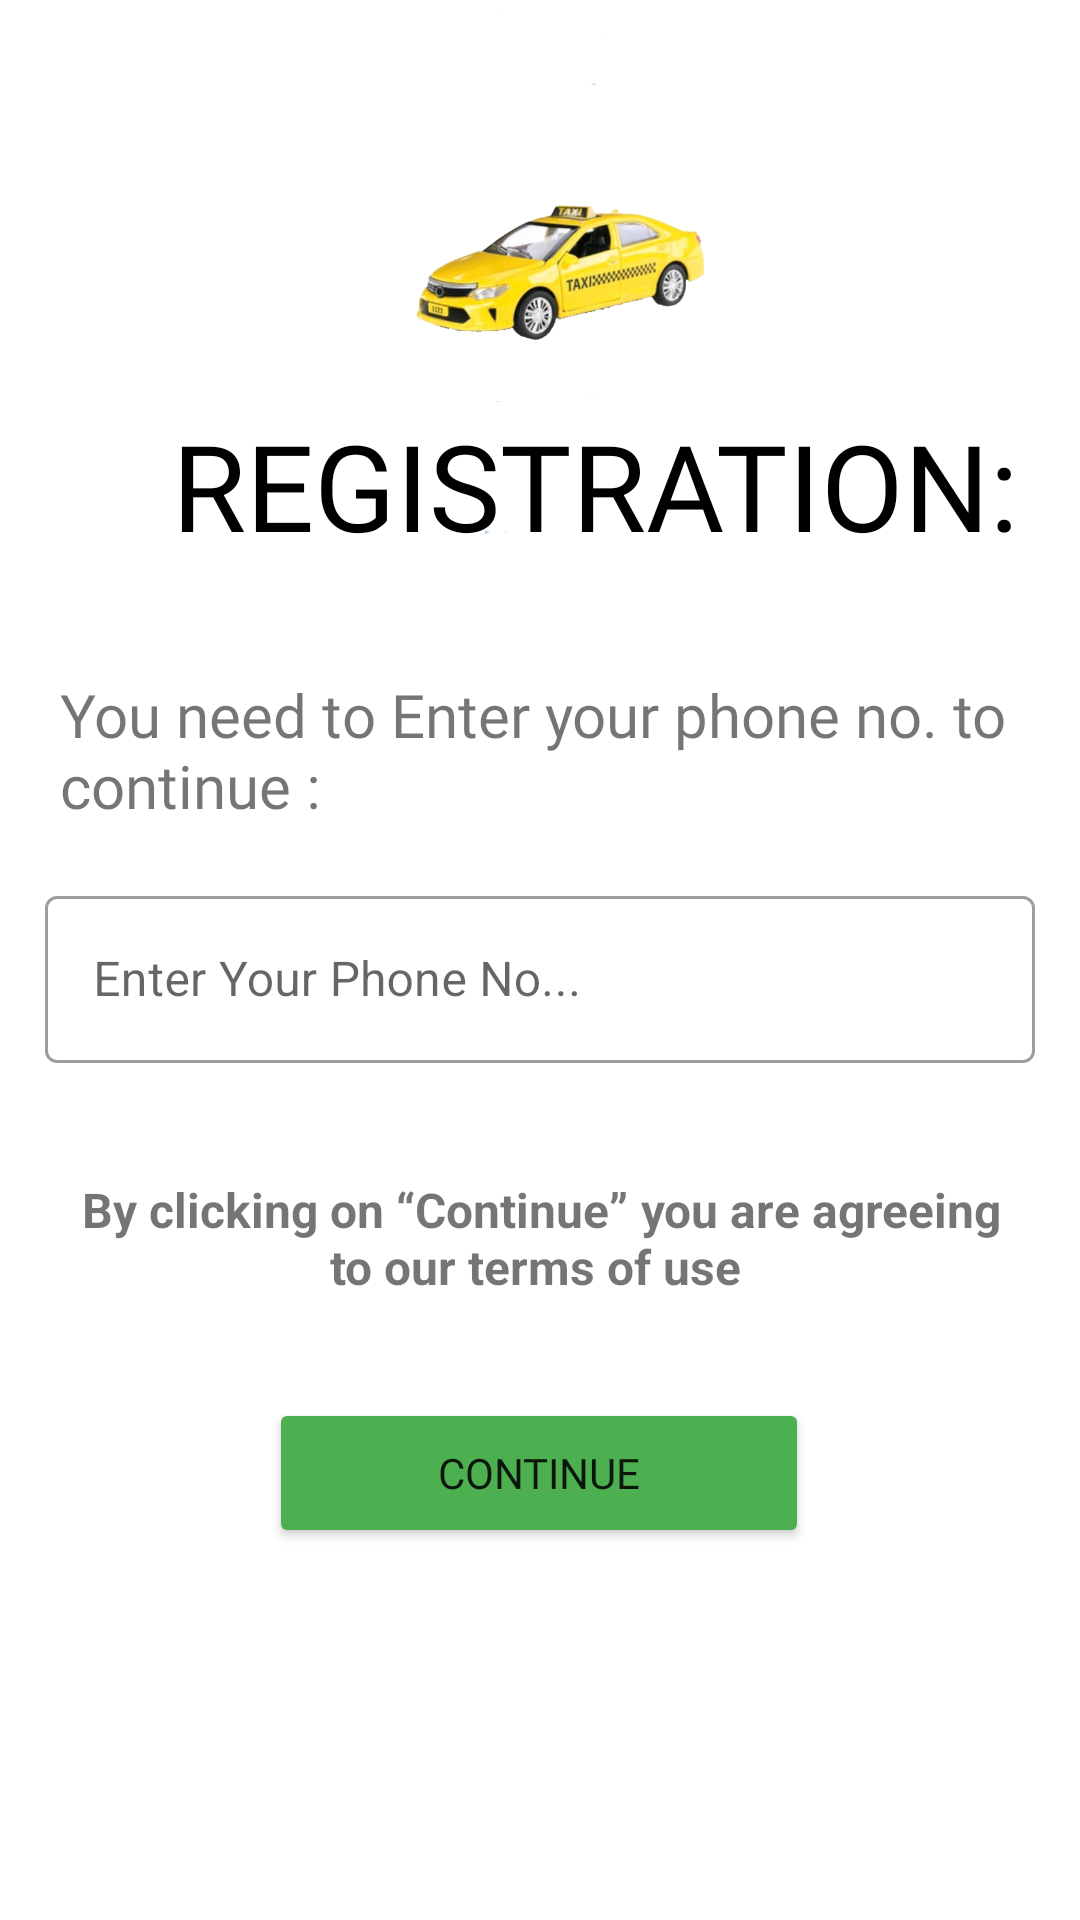

Reconstruct the res/layout file that produces this screen, plus the resources it refers to.
<!-- AndroidManifest.xml: application theme Theme.Rider -->
<!-- res/layout/activity_sign_up.xml -->
<?xml version="1.0" encoding="utf-8"?>
<androidx.constraintlayout.widget.ConstraintLayout xmlns:android="http://schemas.android.com/apk/res/android"
    xmlns:app="http://schemas.android.com/apk/res-auto"
    xmlns:tools="http://schemas.android.com/tools"
    android:layout_width="match_parent"
    android:layout_height="match_parent"

    tools:context=".SignUpActivity">


    <TextView
        android:id="@+id/textView3"
        android:layout_width="wrap_content"
        android:layout_height="wrap_content"
        android:layout_marginStart="176dp"
        android:layout_marginEnd="177dp"
        android:layout_marginBottom="187dp"
        android:padding="20dp"
        android:text="By clicking on “Continue” you are agreeing to our terms of use "
        android:textAlignment="center"
        android:textSize="16sp"
        android:textStyle="bold"
        app:layout_constraintBottom_toBottomOf="parent"
        app:layout_constraintEnd_toEndOf="parent"
        app:layout_constraintHorizontal_bias="0.498"
        app:layout_constraintStart_toStartOf="parent"
        app:layout_constraintTop_toBottomOf="@+id/textView" />

    <Button
        android:id="@+id/btnContinue"
        android:layout_width="180dp"
        android:layout_height="50dp"
        android:layout_marginStart="50dp"
        android:layout_marginEnd="50dp"
        android:layout_marginBottom="124dp"
        android:backgroundTint="#4CAF50"
        android:fontFamily="@font/amaranth_bold"
        android:text="Continue"

        app:layout_constraintBottom_toBottomOf="parent"
        app:layout_constraintEnd_toEndOf="parent"
        app:layout_constraintHorizontal_bias="0.496"
        app:layout_constraintStart_toStartOf="parent" />

    <LinearLayout
        android:id="@+id/linearLayout"
        android:layout_width="match_parent"
        android:layout_height="wrap_content"
        android:layout_marginLeft="15dp"
        android:layout_marginRight="15dp"
        android:orientation="horizontal"
        app:layout_constraintBottom_toTopOf="@+id/textView3"
        app:layout_constraintEnd_toEndOf="parent"
        app:layout_constraintStart_toStartOf="parent"
        app:layout_constraintTop_toBottomOf="@+id/textView2"
        app:layout_constraintVertical_bias="0.31">


        <com.google.android.material.textfield.TextInputLayout
            android:id="@+id/etxt_password"
            style="@style/Widget.MaterialComponents.TextInputLayout.OutlinedBox"
            android:layout_width="match_parent"
            android:layout_height="wrap_content"
            android:layout_marginTop="10dp"

            android:hint="Enter Your Phone No...">

            <com.google.android.material.textfield.TextInputEditText
                android:layout_width="match_parent"
                android:layout_height="wrap_content"
                android:inputType="phone"/>
        </com.google.android.material.textfield.TextInputLayout>
    </LinearLayout>

    <ImageView
        android:id="@+id/imageView5"
        android:layout_width="0dp"
        android:layout_height="0dp"
        android:layout_marginStart="41dp"
        android:layout_marginEnd="41dp"
        android:layout_marginBottom="28dp"
        app:layout_constraintBottom_toTopOf="@+id/textView"
        app:layout_constraintEnd_toEndOf="parent"
        app:layout_constraintStart_toStartOf="parent"
        app:layout_constraintTop_toTopOf="parent"
        app:srcCompat="@drawable/circle_p" />

    <ImageView
        android:id="@+id/imageView6"
        android:layout_width="375dp"
        android:layout_height="0dp"
        android:layout_marginBottom="14dp"
        app:layout_constraintBottom_toTopOf="@+id/textView2"
        app:layout_constraintStart_toStartOf="parent"
        app:layout_constraintTop_toTopOf="parent"
        app:srcCompat="@drawable/img_1" />

    <TextView
        android:id="@+id/textView"
        android:layout_width="wrap_content"
        android:layout_height="wrap_content"
        android:layout_marginEnd="35dp"
        android:layout_marginBottom="184dp"
        android:fontFamily="@font/amaranth_bold"
        android:text="REGISTRATION:"
        android:textColor="@color/black"
        android:textSize="40dp"
        app:layout_constraintBottom_toTopOf="@+id/textView3"
        app:layout_constraintEnd_toEndOf="@+id/imageView6"
        app:layout_constraintTop_toBottomOf="@+id/imageView5" />

    <TextView
        android:id="@+id/textView2"
        android:layout_width="0dp"
        android:layout_height="wrap_content"
        android:layout_marginStart="5dp"
        android:layout_marginEnd="5dp"
        android:layout_marginBottom="97dp"
        android:fontFamily="@font/amaranth_bold"
        android:text="You need to Enter your phone no. to continue :"
        android:textSize="20sp"
        app:layout_constraintBottom_toTopOf="@+id/textView3"
        app:layout_constraintEnd_toEndOf="@+id/imageView6"
        app:layout_constraintStart_toStartOf="@+id/linearLayout"
        app:layout_constraintTop_toBottomOf="@+id/imageView6" />

    <ProgressBar
        android:id="@+id/progressBar1"
        style="?android:attr/progressBarStyle"
        android:layout_width="53dp"
        android:visibility="gone"
        android:layout_height="52dp"
        android:indeterminateTint="#4CAF50"
        android:layout_marginBottom="120dp"
        app:layout_constraintBottom_toBottomOf="parent"
        app:layout_constraintEnd_toEndOf="parent"
        app:layout_constraintStart_toStartOf="parent" />
</androidx.constraintlayout.widget.ConstraintLayout>
<!-- resources referenced by this layout -->
<resources>
  <!-- drawable img_1: png bitmap (drawable, 186117 bytes) -->
  <style name="Theme.Rider" parent="Theme.MaterialComponents.DayNight.NoActionBar">
          
          <item name="colorPrimary">@color/purple_500</item>
          <item name="colorPrimaryVariant">@color/purple_700</item>
          <item name="colorOnPrimary">@color/white</item>
          
          <item name="colorSecondary">@color/teal_200</item>
          <item name="colorSecondaryVariant">@color/teal_700</item>
          <item name="colorOnSecondary">@color/black</item>
          
          <item name="android:statusBarColor" tools:targetApi="l">?attr/colorPrimaryVariant</item>
          
      </style>
  <!-- not gathered from this repository: default colours our renderer supplied (Android Studio template values) -->
  <color name="purple_500">#FF6200EE</color>
  <color name="purple_700">#FF3700B3</color>
  <color name="teal_200">#FF03DAC5</color>
  <color name="teal_700">#FF018786</color>
  <color name="black">#FF000000</color>
  <color name="white">#FFFFFFFF</color>
</resources>
